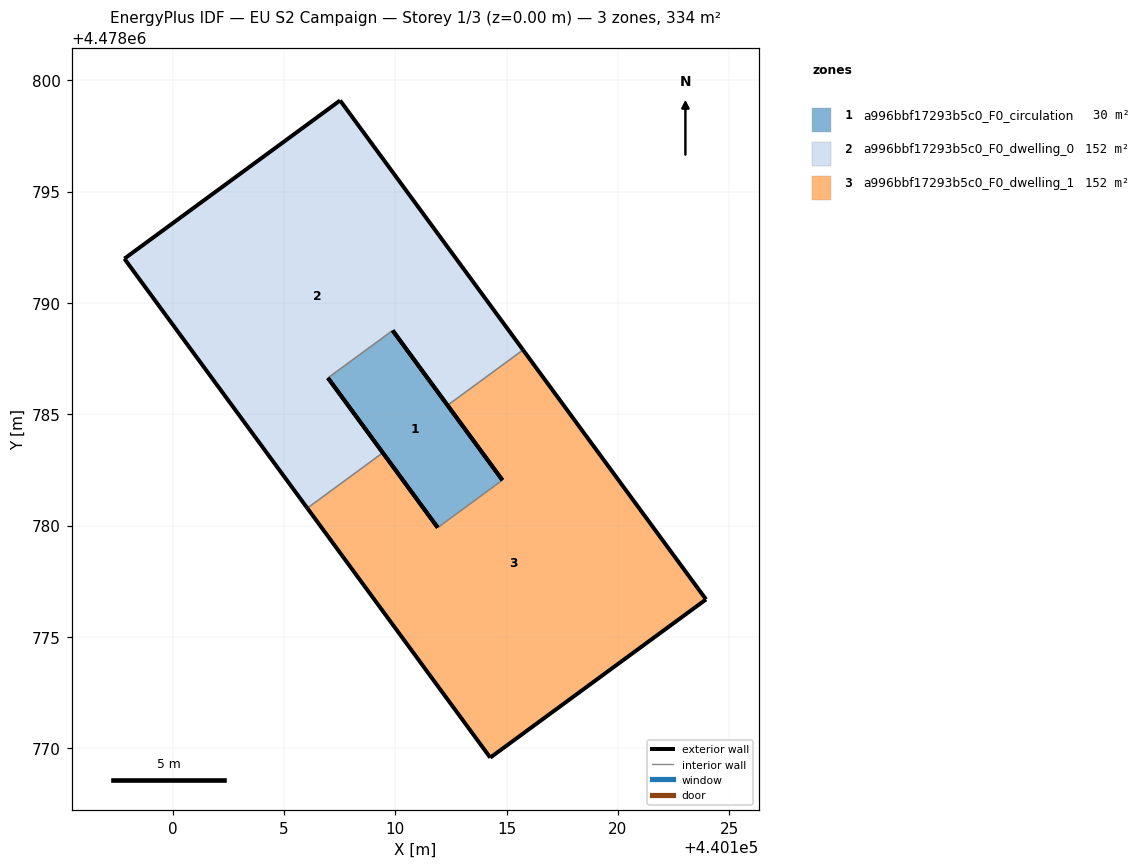
=== STOREY PLAN SPEC (per zone: floor XY polygon, exterior-wall plan segments, windows/doors) ===
zone 1: a996bbf17293b5c0_F0_circulation  (30.0 m²)
  floor: (440114.82, 4478782.04) (440109.89, 4478788.76) (440106.98, 4478786.63) (440111.91, 4478779.91)
  exterior wall: (440109.89, 4478788.76) – (440114.82, 4478782.04)  [8.3 m]
  exterior wall: (440111.91, 4478779.91) – (440106.98, 4478786.63)  [8.3 m]
  interior walls: 2
zone 2: a996bbf17293b5c0_F0_dwelling_0  (151.9 m²)
  floor: (440112.35, 4478785.40) (440115.74, 4478787.89) (440107.53, 4478799.09) (440097.84, 4478791.99) (440106.05, 4478780.78) (440109.44, 4478783.27) (440106.98, 4478786.63) (440109.89, 4478788.76)
  exterior wall: (440107.53, 4478799.09) – (440115.74, 4478787.89)  [13.9 m]
  exterior wall: (440112.35, 4478785.40) – (440109.89, 4478788.76)  [4.2 m]
  exterior wall: (440106.98, 4478786.63) – (440109.44, 4478783.27)  [4.2 m]
  exterior wall: (440106.05, 4478780.78) – (440097.84, 4478791.99)  [13.9 m]
  exterior wall: (440097.84, 4478791.99) – (440107.53, 4478799.09)  [12.0 m]
  interior walls: 3
zone 3: a996bbf17293b5c0_F0_dwelling_1  (151.9 m²)
  floor: (440123.96, 4478776.68) (440115.74, 4478787.89) (440112.35, 4478785.40) (440114.82, 4478782.04) (440111.91, 4478779.91) (440109.44, 4478783.27) (440106.05, 4478780.78) (440114.27, 4478769.58)
  exterior wall: (440109.44, 4478783.27) – (440111.91, 4478779.91)  [4.2 m]
  exterior wall: (440114.82, 4478782.04) – (440112.35, 4478785.40)  [4.2 m]
  exterior wall: (440115.74, 4478787.89) – (440123.96, 4478776.68)  [13.9 m]
  exterior wall: (440123.96, 4478776.68) – (440114.27, 4478769.58)  [12.0 m]
  exterior wall: (440114.27, 4478769.58) – (440106.05, 4478780.78)  [13.9 m]
  interior walls: 3

=== DERIVED (storey summary) ===
Building: EU S2 Campaign
Storey: 1 of 3  (floor level z = 0.00 m)
Storey gross floor area: 333.9 m²
Zones on this storey: 3
  - a996bbf17293b5c0_F0_circulation: floor 30.0 m²; exterior wall 16.7 m (50.0 m²); WWR 0.0%
  - a996bbf17293b5c0_F0_dwelling_0: floor 151.9 m²; exterior wall 48.1 m (144.4 m²); WWR 0.0%
  - a996bbf17293b5c0_F0_dwelling_1: floor 151.9 m²; exterior wall 48.1 m (144.4 m²); WWR 0.0%
Zone adjacency (shared interzone walls):
  - a996bbf17293b5c0_F0_circulation ↔ a996bbf17293b5c0_F0_dwelling_0
  - a996bbf17293b5c0_F0_circulation ↔ a996bbf17293b5c0_F0_dwelling_1
  - a996bbf17293b5c0_F0_dwelling_0 ↔ a996bbf17293b5c0_F0_dwelling_1